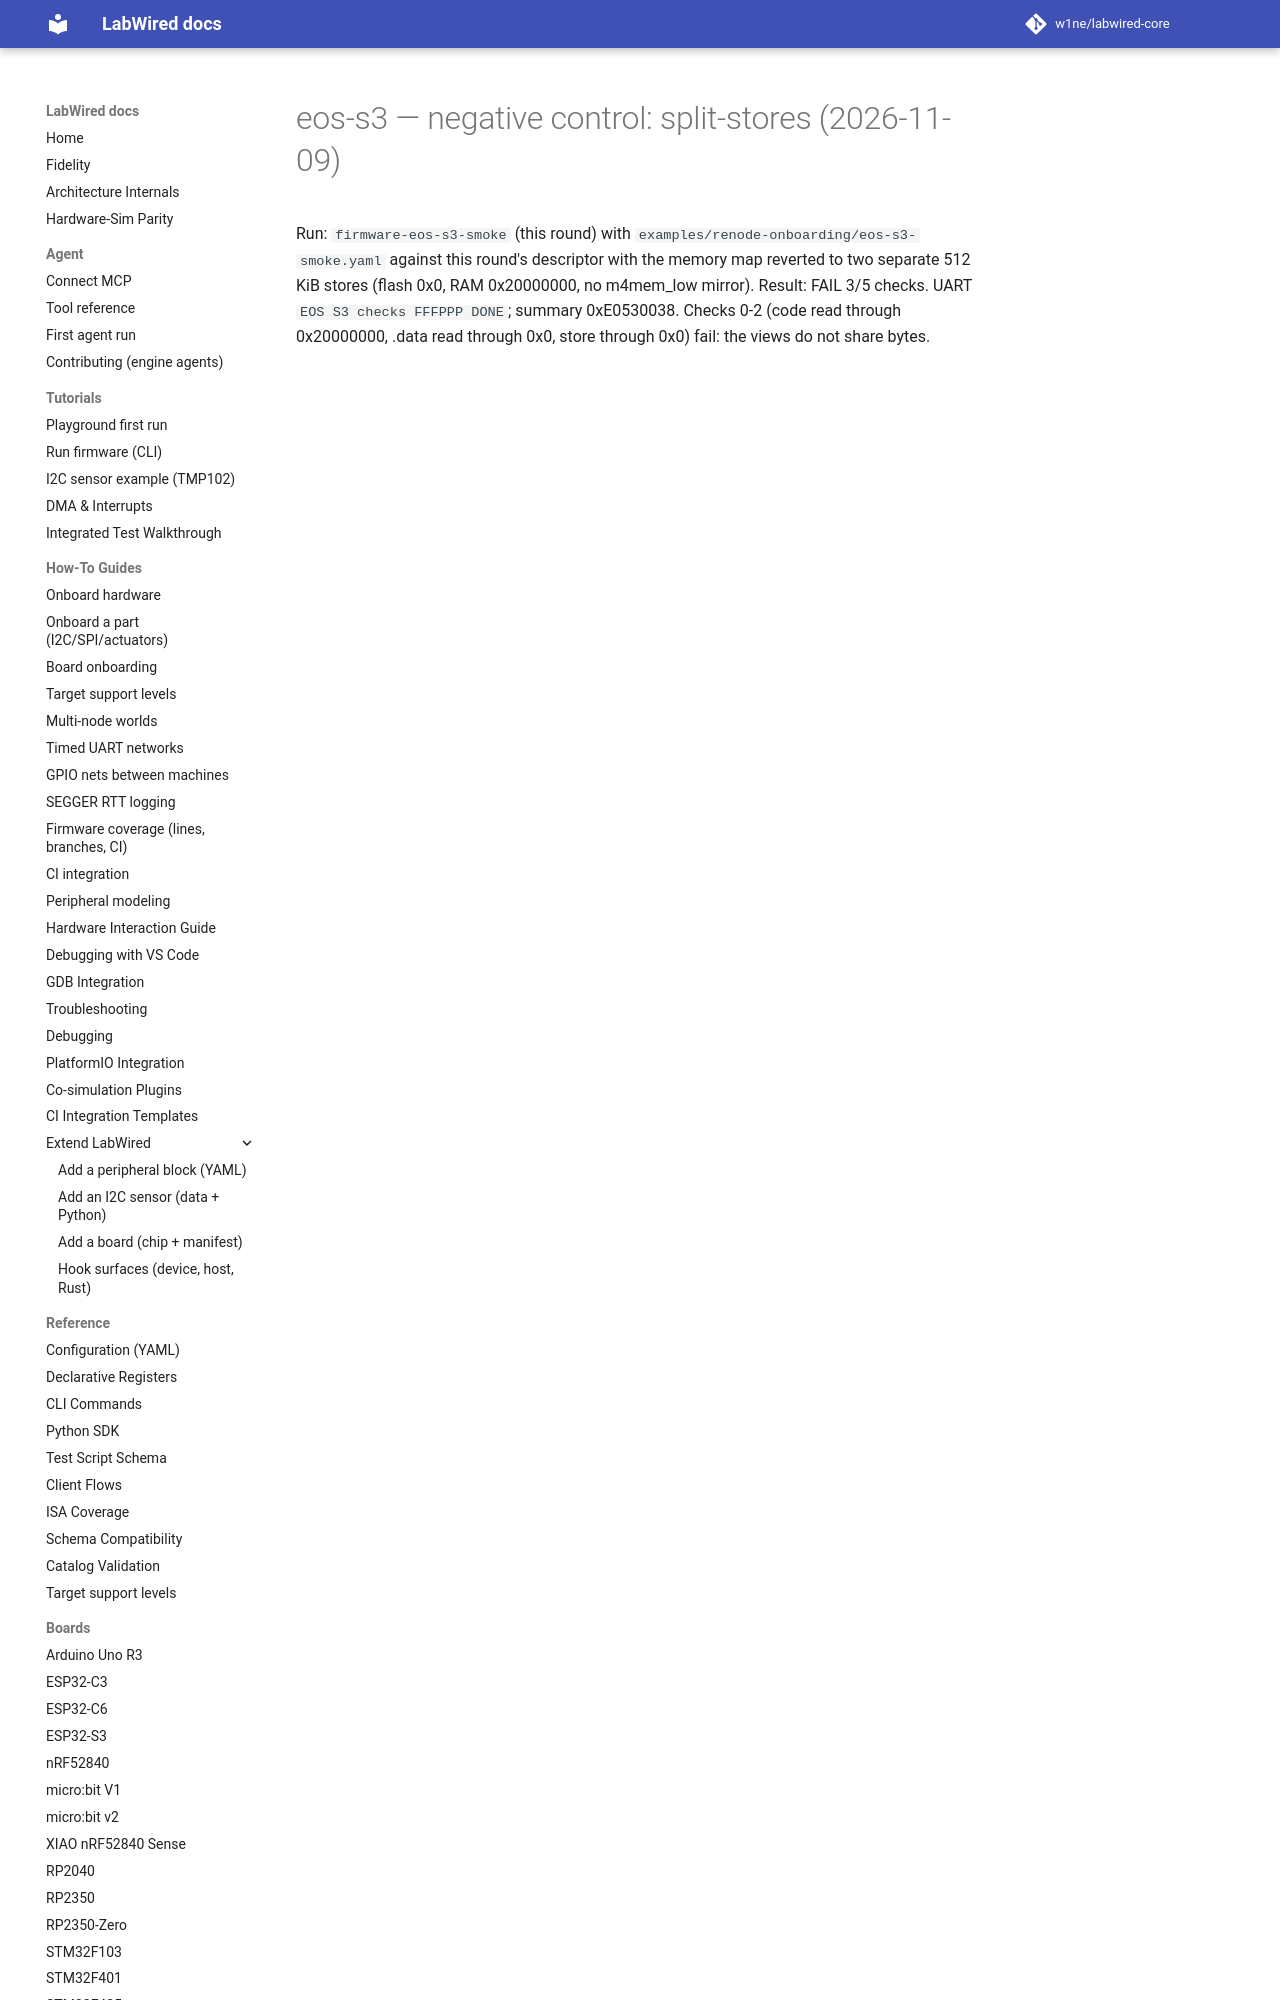

repository: CrispStrobe/labwired-core · page: coverage/renode-onboarding/attempt-history/eos-s3/2026-11-09-negative-control-split-stores/NOTE/index.html · generator: mkdocs

# eos-s3 — negative control: split-stores (2026-11-09)

Run: `firmware-eos-s3-smoke` (this round) with `examples/renode-onboarding/eos-s3-smoke.yaml` against this round's descriptor with the memory map reverted to two se
